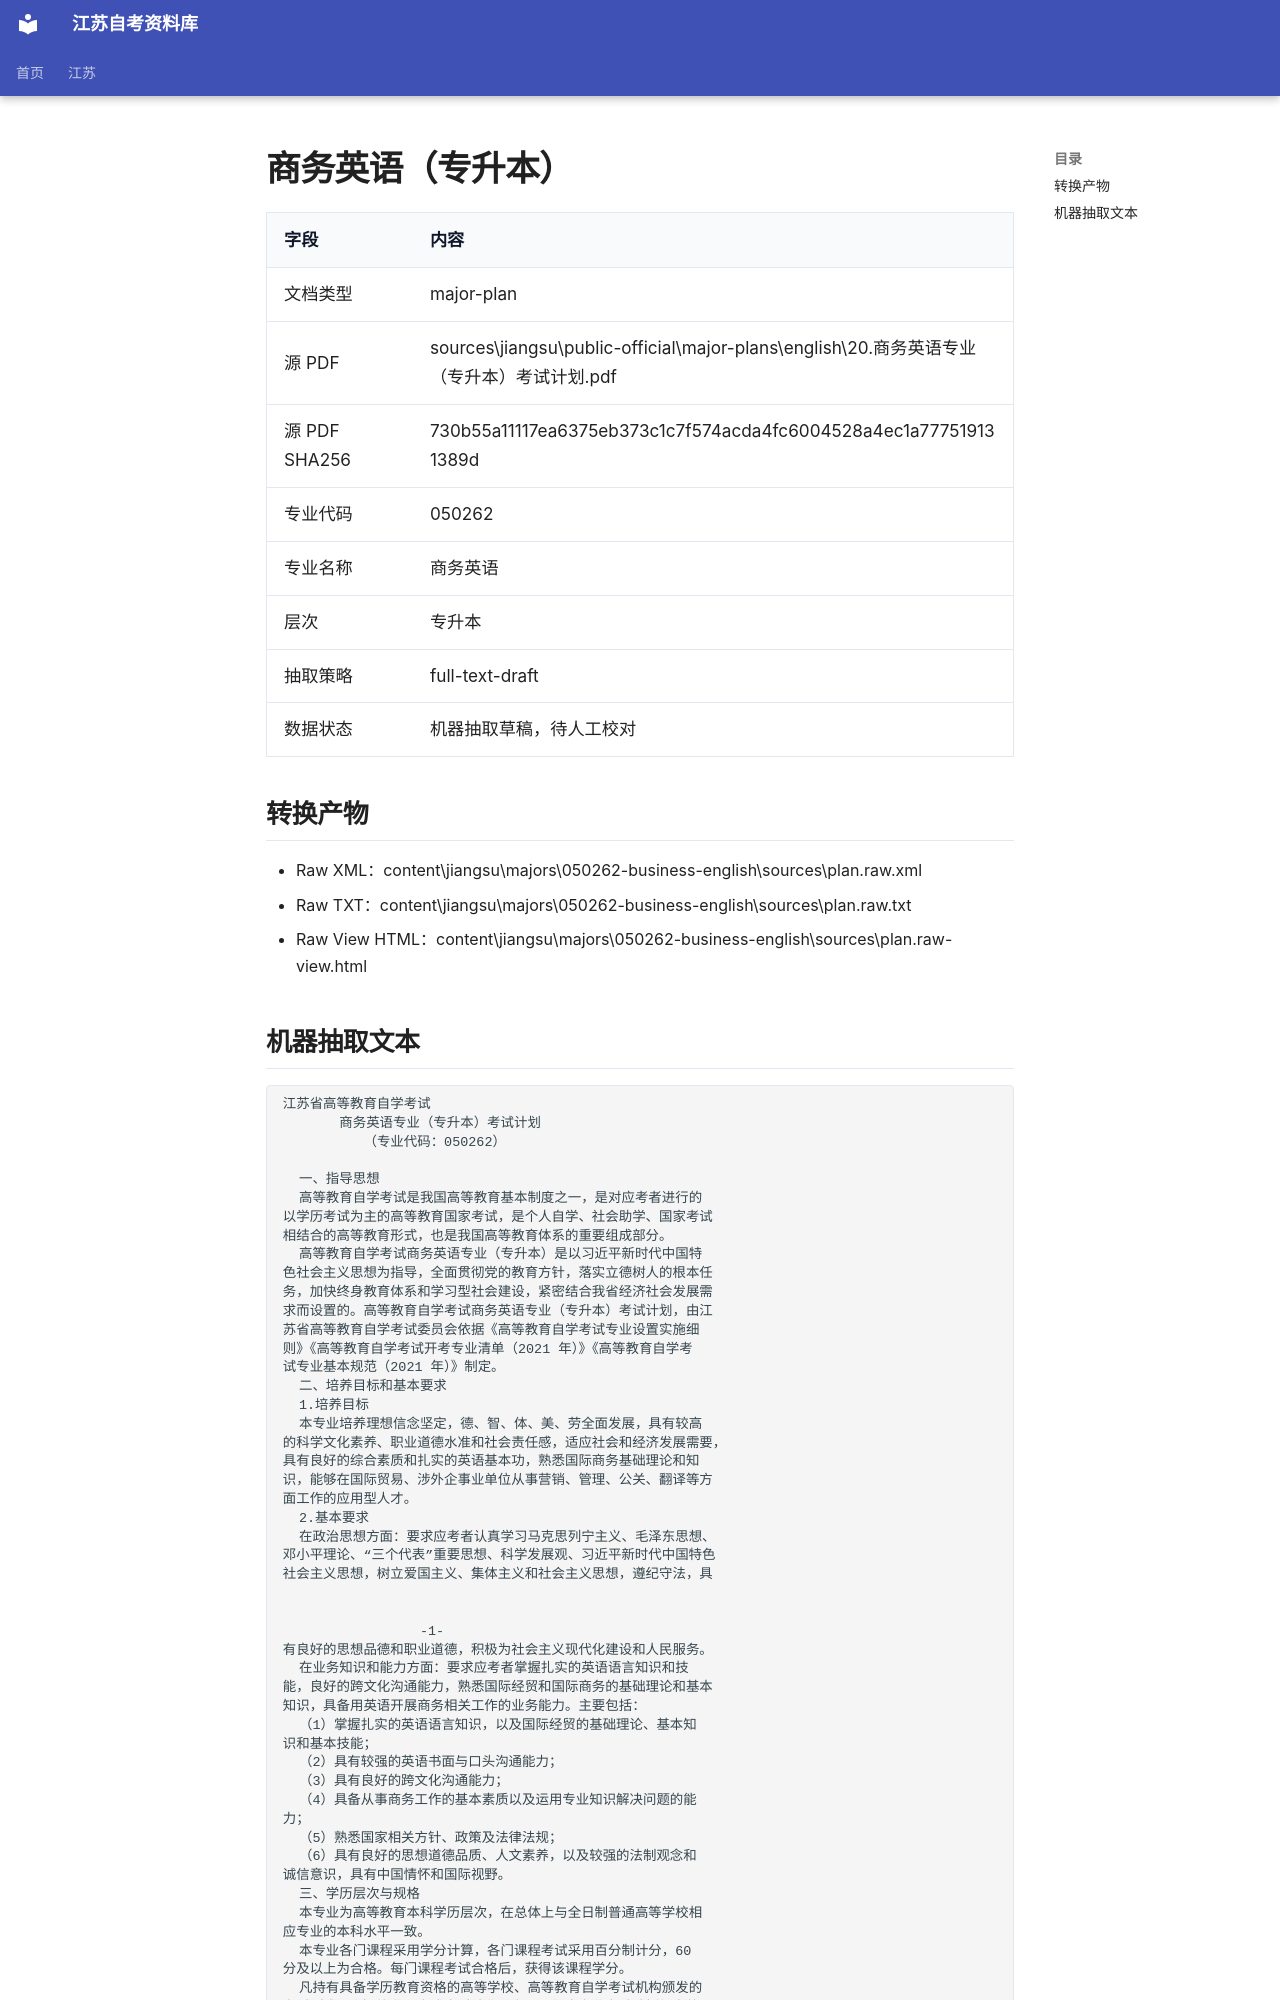

repository: SuperCatQR/jiangsu-zikao-aio · page: jiangsu/majors/050262-business-english/sources/plan.extracted/index.html · generator: mkdocs

# 商务英语（专升本）

| 字段 | 内容 |
| --- | --- |
| 文档类型 | major-plan |
| 源 PDF | sources\jiangsu\public-official\major-plans\english\20.商务英语专业（专升本）考试计划.pdf |
| 源 PDF SHA256 | 730b55a11117ea6375eb373c1c7f574acda4fc6004528a4ec1a777519131389d |
| 专业代码 | 050262 |
| 专业名称 | 商务英语 |
| 层次 | 专升本 |
| 抽取策略 | full-text-draft |
| 数据状态 | 机器抽取草稿，待人工校对 |

## 转换产物

- Raw XML：content\jiangsu\majors\050262-business-english\sources\plan.raw.xml
- Raw TXT：content\jiangsu\majors\050262-business-english\sources\plan.raw.txt
- Raw View HTML：content\jiangsu\majors\050262-business-english\sources\plan.raw-view.html
